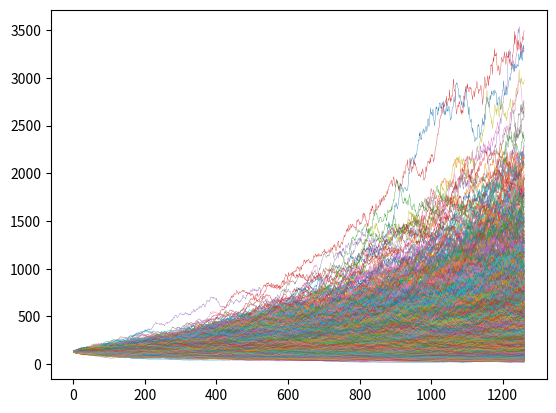

This chart was generated by the following Python code:
"""
Simulate stock prices using Geometric Brownian Motion (GBM)
"""

import numpy as np
import matplotlib.pyplot as plt

# Setup Brownian motion parameters
s0 = 131.00
sigma = 0.25
mu = 0.35

# Setup the simulation
paths = 1000
delta = 1.0/252.0
time = 252 * 5

def wiener_process(delta, sigma, time, paths):

    # Return an array of samples from a normal distribution
    return sigma * np.random.normal(loc = 0, scale = np.sqrt(delta), size = (time, paths))

def gbm_returns(delta, sigma, time, mu, paths):

    process = wiener_process(delta, sigma, time, paths)

    return np.exp(process + (mu - sigma**2 / 2) * delta)

def gbm_levels(s0, delta, sigma, time, mu, paths):

    returns = gbm_returns(delta, sigma, time, mu, paths)
    stacked = np.vstack([np.ones(paths), returns])

    return s0 * stacked.cumprod(axis=0)

# Simulation of Apple returns
price_paths = gbm_levels(s0, delta, sigma, time, mu, paths)
plt.plot(price_paths, linewidth=0.25)
plt.show()

# Simulation now with zero drift
price_paths = gbm_levels(s0, delta, sigma, time, 0.0, paths)
plt.plot(price_paths, linewidth=0.25)
plt.show()